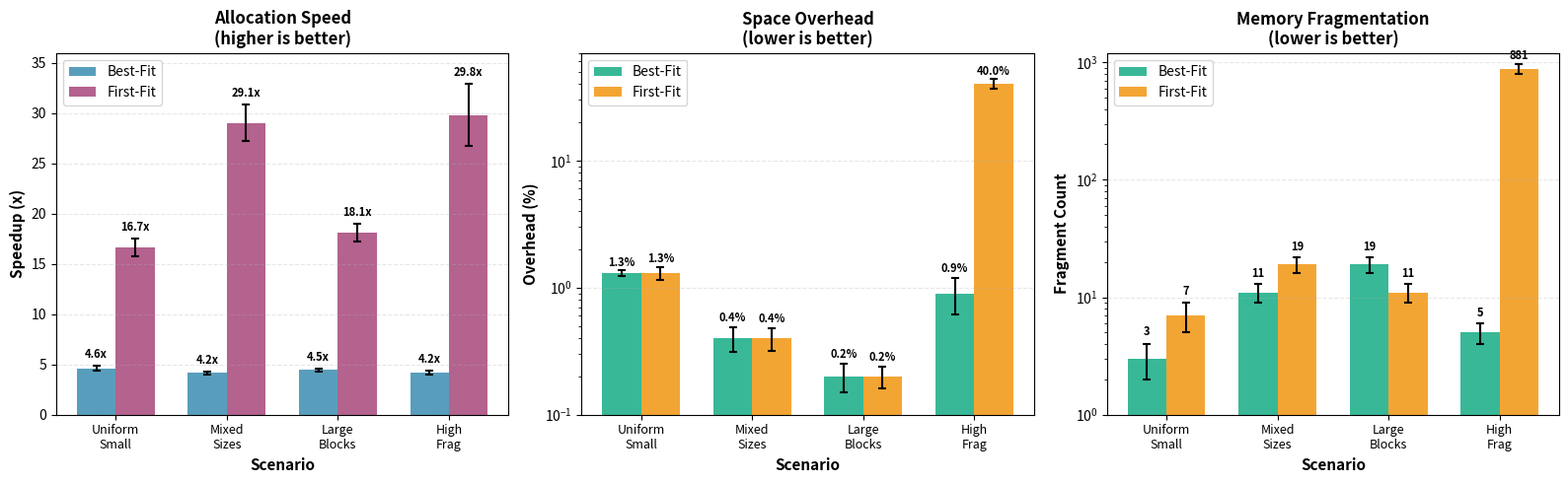

Recreate this plot in Python.
#!/usr/bin/env python3

import matplotlib.pyplot as plt
import numpy as np

scenarios = ['Uniform\nSmall', 'Mixed\nSizes', 'Large\nBlocks', 'High\nFrag']

sfl_bestfit_speedup = [4.62, 4.16, 4.45, 4.19]
sfl_firstfit_speedup = [16.66, 29.05, 18.11, 29.83]
sfl_bestfit_speedup_std = [0.22, 0.15, 0.13, 0.18]
sfl_firstfit_speedup_std = [0.85, 1.80, 0.86, 3.09]

sfl_bf_overhead = [1.3, 0.4, 0.2, 0.9]
sfl_ff_overhead = [1.3, 0.4, 0.2, 40.0]
sfl_bf_overhead_std = [0.07, 0.09, 0.05, 0.28]
sfl_ff_overhead_std = [0.15, 0.08, 0.04, 3.5]

sfl_bf_regions = [3, 11, 19, 5]
sfl_ff_regions = [7, 19, 11, 881]
sfl_bf_regions_std = [1, 2, 3, 1]
sfl_ff_regions_std = [2, 3, 2, 85]

fig = plt.figure(figsize=(16, 5))

ax1 = fig.add_subplot(131)
x = np.arange(len(scenarios))
width = 0.35

bars1 = ax1.bar(x - width/2, sfl_bestfit_speedup, width, label='Best-Fit', color='#2E86AB', alpha=0.8,
                yerr=sfl_bestfit_speedup_std, error_kw={'elinewidth': 1.5, 'capsize': 3, 'capthick': 1.5})
bars2 = ax1.bar(x + width/2, sfl_firstfit_speedup, width, label='First-Fit', color='#A23B72', alpha=0.8,
                yerr=sfl_firstfit_speedup_std, error_kw={'elinewidth': 1.5, 'capsize': 3, 'capthick': 1.5})

ax1.set_xlabel('Scenario', fontsize=11, fontweight='bold')
ax1.set_ylabel('Speedup (x)', fontsize=11, fontweight='bold')
ax1.set_title('Allocation Speed\n(higher is better)', fontsize=12, fontweight='bold')
ax1.set_xticks(x)
ax1.set_xticklabels(scenarios, fontsize=9)
ax1.legend(fontsize=10, loc='upper left')
ax1.grid(axis='y', alpha=0.3, linestyle='--')
ax1.set_ylim(0, 36)

for i, bars in enumerate([bars1, bars2]):
    std_values = sfl_bestfit_speedup_std if i == 0 else sfl_firstfit_speedup_std
    for j, bar in enumerate(bars):
        height = bar.get_height()
        err = std_values[j]
        ax1.text(bar.get_x() + bar.get_width()/2., height + err + 0.5,
                f'{height:.1f}x',
                ha='center', va='bottom', fontsize=8, fontweight='bold')

ax2 = fig.add_subplot(132)
bars3 = ax2.bar(x - width/2, sfl_bf_overhead, width, label='Best-Fit', color='#06A77D', alpha=0.8,
                yerr=sfl_bf_overhead_std, error_kw={'elinewidth': 1.5, 'capsize': 3, 'capthick': 1.5})
bars4 = ax2.bar(x + width/2, sfl_ff_overhead, width, label='First-Fit', color='#F18F01', alpha=0.8,
                yerr=sfl_ff_overhead_std, error_kw={'elinewidth': 1.5, 'capsize': 3, 'capthick': 1.5})

ax2.set_xlabel('Scenario', fontsize=11, fontweight='bold')
ax2.set_ylabel('Overhead (%)', fontsize=11, fontweight='bold')
ax2.set_title('Space Overhead\n(lower is better)', fontsize=12, fontweight='bold')
ax2.set_xticks(x)
ax2.set_xticklabels(scenarios, fontsize=9)
ax2.legend(fontsize=10)
ax2.grid(axis='y', alpha=0.3, linestyle='--')
ax2.set_yscale('log')
ax2.set_ylim(0.1, 70)

for idx, (bf, ff, bf_err, ff_err) in enumerate(zip(sfl_bf_overhead, sfl_ff_overhead, sfl_bf_overhead_std, sfl_ff_overhead_std)):
    ax2.text(idx - width/2, bf + bf_err * 1.3, f'{bf:.1f}%', ha='center', va='bottom', fontsize=8, fontweight='bold')
    ax2.text(idx + width/2, ff + ff_err * 1.3, f'{ff:.1f}%', ha='center', va='bottom', fontsize=8, fontweight='bold')

ax3 = fig.add_subplot(133)
bars5 = ax3.bar(x - width/2, sfl_bf_regions, width, label='Best-Fit', color='#06A77D', alpha=0.8,
                yerr=sfl_bf_regions_std, error_kw={'elinewidth': 1.5, 'capsize': 3, 'capthick': 1.5})
bars6 = ax3.bar(x + width/2, sfl_ff_regions, width, label='First-Fit', color='#F18F01', alpha=0.8,
                yerr=sfl_ff_regions_std, error_kw={'elinewidth': 1.5, 'capsize': 3, 'capthick': 1.5})

ax3.set_xlabel('Scenario', fontsize=11, fontweight='bold')
ax3.set_ylabel('Fragment Count', fontsize=11, fontweight='bold')
ax3.set_title('Memory Fragmentation\n(lower is better)', fontsize=12, fontweight='bold')
ax3.set_xticks(x)
ax3.set_xticklabels(scenarios, fontsize=9)
ax3.legend(fontsize=10)
ax3.grid(axis='y', alpha=0.3, linestyle='--')
ax3.set_yscale('log')
ax3.set_ylim(1, 1200)

for idx, (bf, ff, bf_err, ff_err) in enumerate(zip(sfl_bf_regions, sfl_ff_regions, sfl_bf_regions_std, sfl_ff_regions_std)):
    ax3.text(idx - width/2, bf + bf_err * 1.5, str(bf), ha='center', va='bottom', fontsize=8, fontweight='bold')
    ax3.text(idx + width/2, ff + ff_err * 1.5, str(ff), ha='center', va='bottom', fontsize=8, fontweight='bold')

plt.tight_layout()
plt.savefig('strategy_tradeoff.png', dpi=300, bbox_inches='tight')
